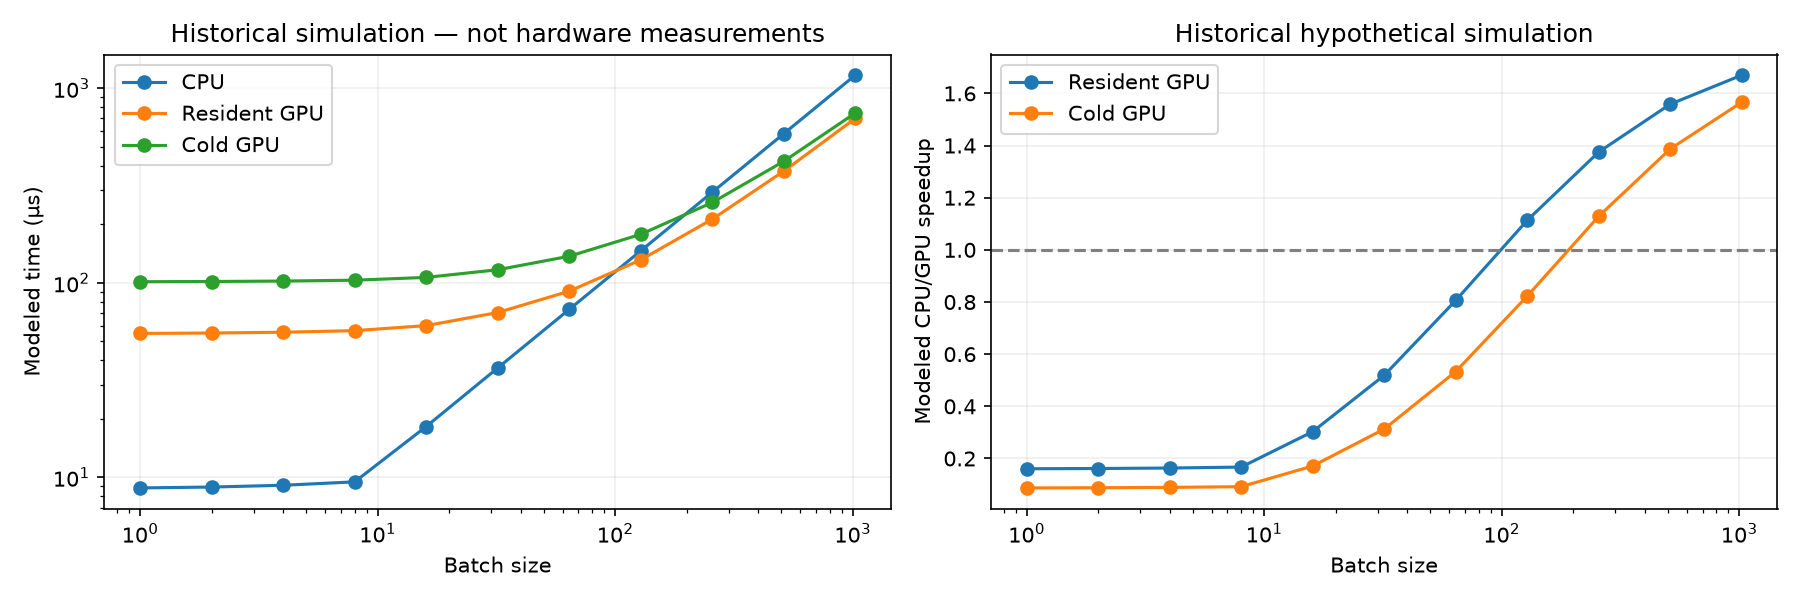

Values plotted in this chart, from the file beside it:
batch, cpu_us, gpu_kernel_us, gpu_launch_us, gpu_transfer_us, gpu_warm_us, gpu_cold_us, warm_speedup, cold_speedup, warm_winner, cold_winner
1, 8.829, 4.693, 30.0, 20.26, 54.96, 101.4, 0.1606, 0.08711, CPU, CPU
2, 8.923, 4.693, 30.0, 20.53, 55.22, 101.6, 0.1616, 0.08781, CPU, CPU
4, 9.112, 4.693, 30.0, 21.06, 55.75, 102.1, 0.1634, 0.0892, CPU, CPU
8, 9.489, 4.693, 30.0, 22.12, 56.81, 103.2, 0.167, 0.09194, CPU, CPU
16, 18.26, 6.042, 30.0, 24.23, 60.28, 106.7, 0.303, 0.1712, CPU, CPU
32, 36.52, 11.91, 30.0, 28.47, 70.38, 116.8, 0.5189, 0.3128, CPU, CPU
64, 73.05, 23.68, 30.0, 36.94, 90.62, 137, 0.8061, 0.5331, CPU, CPU
128, 146.1, 47.36, 30.0, 53.88, 131.2, 177.6, 1.113, 0.8225, GPU, CPU
256, 292.2, 94.71, 30.0, 87.75, 212.5, 258.9, 1.375, 1.129, GPU, GPU
512, 584.4, 189.4, 30.0, 155.5, 374.9, 421.3, 1.559, 1.387, GPU, GPU
1024, 1169, 378.9, 30.0, 291, 699.9, 746.3, 1.67, 1.566, GPU, GPU
